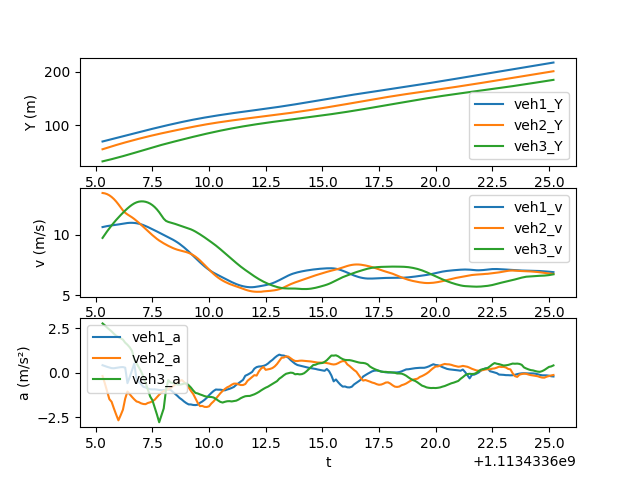

Values plotted in this chart, from the file beside it:
t, veh_ID1, Y1, v1, a1, Following1, veh_ID2, Y2, v2, a2, Following2, veh_ID3, Y3, v3, a3
1113433605, 1595, 69.35, 10.63, 0.4172, 1618, 1618, 54.77, 13.45, -0.1884, 1638, 1638, 32.07, 9.734, 2.756
1113433605, 1595, 70.41, 10.67, 0.3736, 1618, 1618, 56.11, 13.42, -0.5906, 1638, 1638, 33.06, 10.01, 2.652
1113433606, 1595, 71.48, 10.71, 0.3265, 1618, 1618, 57.45, 13.35, -1.028, 1638, 1638, 34.07, 10.27, 2.525
1113433606, 1595, 72.56, 10.74, 0.2931, 1618, 1618, 58.78, 13.25, -1.481, 1638, 1638, 35.11, 10.53, 2.421
1113433606, 1595, 73.63, 10.77, 0.2535, 1618, 1618, 60.1, 13.12, -1.632, 1638, 1638, 36.17, 10.77, 2.309
1113433606, 1595, 74.71, 10.79, 0.2475, 1618, 1618, 61.41, 12.95, -1.999, 1638, 1638, 37.26, 11, 2.18
1113433606, 1595, 75.79, 10.82, 0.2682, 1618, 1618, 62.69, 12.75, -2.344, 1638, 1638, 38.37, 11.22, 2.068
1113433606, 1595, 76.87, 10.85, 0.2854, 1618, 1618, 63.95, 12.51, -2.669, 1638, 1638, 39.51, 11.42, 1.986
1113433606, 1595, 77.96, 10.88, 0.3079, 1618, 1618, 65.19, 12.25, -2.382, 1638, 1638, 40.66, 11.62, 1.924
1113433606, 1595, 79.05, 10.91, 0.3125, 1618, 1618, 66.4, 12.01, -2.073, 1638, 1638, 41.83, 11.82, 1.849
1113433606, 1595, 80.14, 10.94, 0.2797, 1618, 1618, 67.6, 11.81, -1.452, 1638, 1638, 43.02, 12, 1.678
1113433606, 1595, 81.24, 10.97, -0.5875, 1618, 1618, 68.77, 11.68, -1.057, 1638, 1638, 44.23, 12.17, 1.562
1113433606, 1595, 82.34, 10.98, -0.2436, 1618, 1618, 69.93, 11.56, -1.212, 1638, 1638, 45.46, 12.33, 1.419
1113433607, 1595, 83.43, 10.98, 0.1325, 1618, 1618, 71.08, 11.44, -1.359, 1638, 1638, 46.7, 12.47, 1.221
1113433607, 1595, 84.53, 10.97, 0.5077, 1618, 1618, 72.22, 11.3, -1.495, 1638, 1638, 47.95, 12.59, 0.7486
1113433607, 1595, 85.63, 10.95, -0.3479, 1618, 1618, 73.34, 11.15, -1.612, 1638, 1638, 49.21, 12.67, 0.5222
1113433607, 1595, 86.72, 10.91, -0.4973, 1618, 1618, 74.45, 10.99, -1.649, 1638, 1638, 50.48, 12.73, 0.296
1113433607, 1595, 87.81, 10.86, -0.648, 1618, 1618, 75.54, 10.82, -1.717, 1638, 1638, 51.76, 12.76, 0.07647
1113433607, 1595, 88.89, 10.8, -0.7925, 1618, 1618, 76.61, 10.65, -1.755, 1638, 1638, 53.03, 12.75, -0.2267
1113433607, 1595, 89.97, 10.72, -0.8253, 1618, 1618, 77.67, 10.48, -1.763, 1638, 1638, 54.3, 12.72, -0.5747
1113433607, 1595, 91.03, 10.63, -0.8952, 1618, 1618, 78.71, 10.3, -1.696, 1638, 1638, 55.57, 12.66, -0.9348
1113433607, 1595, 92.09, 10.54, -0.927, 1618, 1618, 79.73, 10.13, -1.661, 1638, 1638, 56.84, 12.57, -1.331
1113433608, 1595, 93.14, 10.45, -0.9363, 1618, 1618, 80.73, 9.963, -1.604, 1638, 1638, 58.09, 12.45, -1.54
1113433608, 1595, 94.18, 10.36, -0.9315, 1618, 1618, 81.72, 9.804, -1.517, 1638, 1638, 59.32, 12.29, -1.942
1113433608, 1595, 95.22, 10.27, -0.947, 1618, 1618, 82.69, 9.654, -1.371, 1638, 1638, 60.54, 12.09, -2.341
1113433608, 1595, 96.24, 10.17, -0.9694, 1618, 1618, 83.65, 9.519, -1.234, 1638, 1638, 61.74, 11.86, -2.777
1113433608, 1595, 97.25, 10.08, -0.9804, 1618, 1618, 84.6, 9.396, -1.112, 1638, 1638, 62.91, 11.59, -2.399
1113433608, 1595, 98.25, 9.978, -0.9737, 1618, 1618, 85.53, 9.284, -1.03, 1638, 1638, 64.06, 11.32, -2.004
1113433608, 1595, 99.25, 9.882, -0.9544, 1618, 1618, 86.46, 9.18, -0.9762, 1638, 1638, 65.18, 11.14, -0.9673
1113433608, 1595, 100.2, 9.788, -0.9433, 1618, 1618, 87.37, 9.08, -0.926, 1638, 1638, 66.29, 11.06, -0.4134
1113433608, 1595, 101.2, 9.694, -0.964, 1618, 1618, 88.27, 8.987, -0.8604, 1638, 1638, 67.39, 11.01, -0.5497
1113433608, 1595, 102.2, 9.594, -1.072, 1618, 1618, 89.17, 8.902, -0.7754, 1638, 1638, 68.49, 10.95, -0.5815
1113433608, 1595, 103.1, 9.487, -1.177, 1618, 1618, 90.05, 8.826, -0.6693, 1638, 1638, 69.58, 10.89, -0.5989
1113433609, 1595, 104.1, 9.369, -1.294, 1618, 1618, 90.93, 8.761, -0.5647, 1638, 1638, 70.67, 10.83, -0.6641
1113433609, 1595, 105, 9.24, -1.417, 1618, 1618, 91.81, 8.706, -0.466, 1638, 1638, 71.75, 10.77, -0.67
1113433609, 1595, 105.9, 9.098, -1.507, 1618, 1618, 92.67, 8.66, -0.4128, 1638, 1638, 72.82, 10.7, -0.6498
1113433609, 1595, 106.8, 8.946, -1.617, 1618, 1618, 93.54, 8.615, -0.5271, 1638, 1638, 73.89, 10.64, -0.611
1113433609, 1595, 107.7, 8.784, -1.707, 1618, 1618, 94.4, 8.562, -0.6561, 1638, 1638, 74.95, 10.58, -0.6006
1113433609, 1595, 108.6, 8.614, -1.777, 1618, 1618, 95.25, 8.496, -0.8259, 1638, 1638, 76, 10.51, -0.7031
1113433609, 1595, 109.4, 8.438, -1.78, 1618, 1618, 96.1, 8.413, -1.019, 1638, 1638, 77.05, 10.44, -0.8348
1113433609, 1595, 110.3, 8.258, -1.81, 1618, 1618, 96.93, 8.312, -1.191, 1638, 1638, 78.09, 10.36, -0.9967
1113433609, 1595, 111.1, 8.076, -1.816, 1618, 1618, 97.76, 8.188, -1.445, 1638, 1638, 79.12, 10.26, -1.134
1113433610, 1595, 111.9, 7.895, -1.794, 1618, 1618, 98.57, 8.041, -1.687, 1638, 1638, 80.14, 10.15, -1.164
1113433610, 1595, 112.7, 7.718, -1.69, 1618, 1618, 99.36, 7.874, -1.873, 1638, 1638, 81.15, 10.03, -1.217
1113433610, 1595, 113.4, 7.547, -1.617, 1618, 1618, 100.1, 7.692, -1.862, 1638, 1638, 82.15, 9.909, -1.261
1113433610, 1595, 114.2, 7.384, -1.523, 1618, 1618, 100.9, 7.503, -1.916, 1638, 1638, 83.13, 9.783, -1.312
1113433610, 1595, 114.9, 7.233, -1.409, 1618, 1618, 101.6, 7.31, -1.922, 1638, 1638, 84.11, 9.652, -1.345
1113433610, 1595, 115.6, 7.094, -1.263, 1618, 1618, 102.4, 7.119, -1.884, 1638, 1638, 85.06, 9.518, -1.359
1113433610, 1595, 116.3, 6.968, -1.139, 1618, 1618, 103.1, 6.934, -1.727, 1638, 1638, 86.01, 9.384, -1.361
1113433610, 1595, 117, 6.854, -1.026, 1618, 1618, 103.8, 6.759, -1.609, 1638, 1638, 86.94, 9.247, -1.392
1113433610, 1595, 117.7, 6.754, -0.9434, 1618, 1618, 104.4, 6.598, -1.458, 1638, 1638, 87.86, 9.106, -1.468
1113433610, 1595, 118.4, 6.657, -0.9524, 1618, 1618, 105.1, 6.453, -1.301, 1638, 1638, 88.76, 8.957, -1.557
1113433610, 1595, 119, 6.562, -0.953, 1618, 1618, 105.7, 6.324, -1.151, 1638, 1638, 89.65, 8.8, -1.638
1113433611, 1595, 119.7, 6.466, -0.975, 1618, 1618, 106.3, 6.21, -1.024, 1638, 1638, 90.52, 8.637, -1.673
1113433611, 1595, 120.3, 6.368, -0.99, 1618, 1618, 107, 6.107, -0.9122, 1638, 1638, 91.38, 8.473, -1.631
1113433611, 1595, 120.9, 6.27, -0.9435, 1618, 1618, 107.6, 6.016, -0.822, 1638, 1638, 92.22, 8.311, -1.601
1113433611, 1595, 121.6, 6.174, -0.9062, 1618, 1618, 108.2, 5.933, -0.763, 1638, 1638, 93.04, 8.151, -1.595
1113433611, 1595, 122.2, 6.083, -0.8557, 1618, 1618, 108.7, 5.86, -0.6736, 1638, 1638, 93.85, 7.991, -1.611
1113433611, 1595, 122.8, 5.998, -0.7959, 1618, 1618, 109.3, 5.794, -0.6142, 1638, 1638, 94.64, 7.829, -1.591
1113433611, 1595, 123.4, 5.919, -0.6807, 1618, 1618, 109.9, 5.732, -0.6141, 1638, 1638, 95.41, 7.668, -1.568
... 140 more rows
